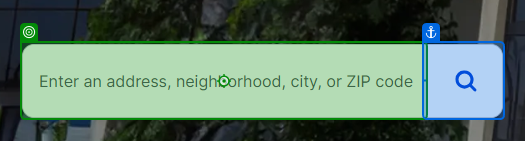
Task: Scrapes real state data listings from zillow.com
Workflow: Main

Step 1: type "[Location + "[k(Enter)]"]"

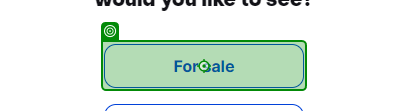
Step 2: click

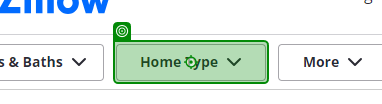
Step 3: click

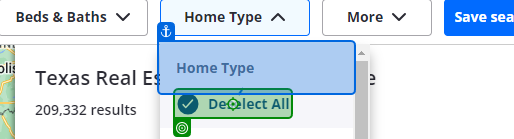
Step 4: click

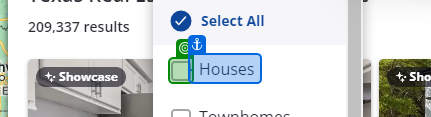
Step 5: check

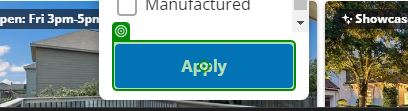
Step 6: click

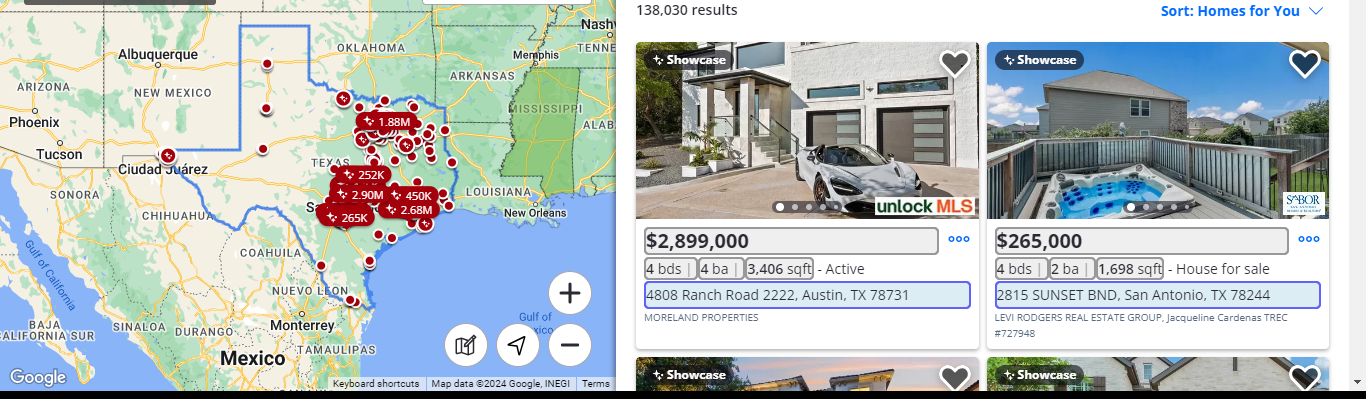
Step 7: get-text

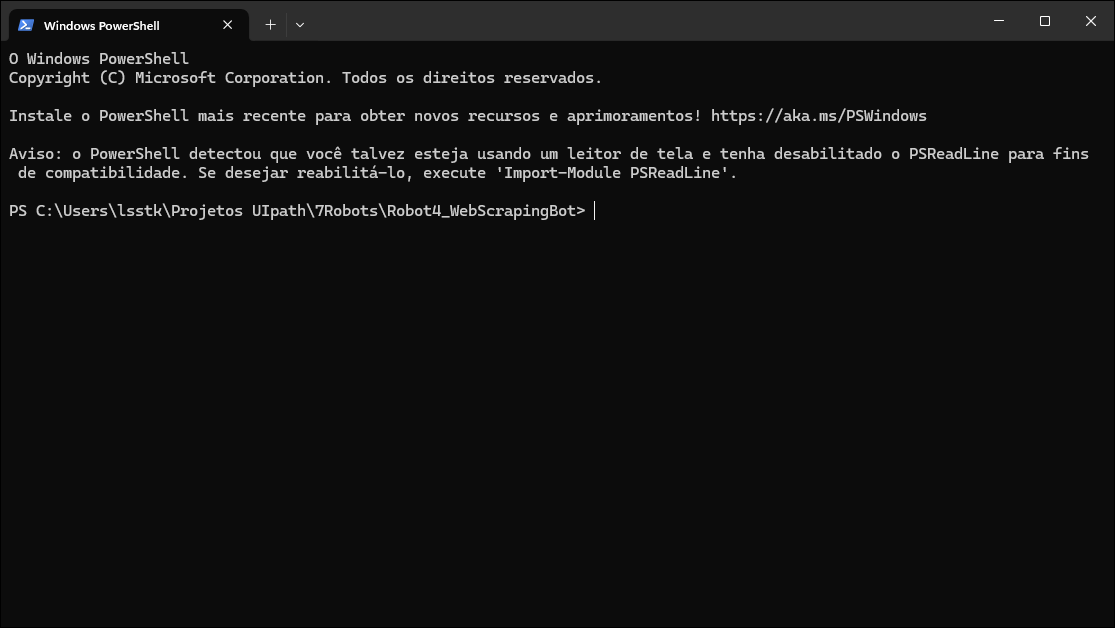
Step 8: Deleting Sheet With Windows PowerShell in window 'Windows PowerShell' (windowsterminal.exe)